Run: headless pygame with SDL's dummy video driver; simulated clock (each Clock.tick advances the game by its frame time, no real sleeping); random seed 0; keys injected as events and as key.get_pressed() state; no mouse input.
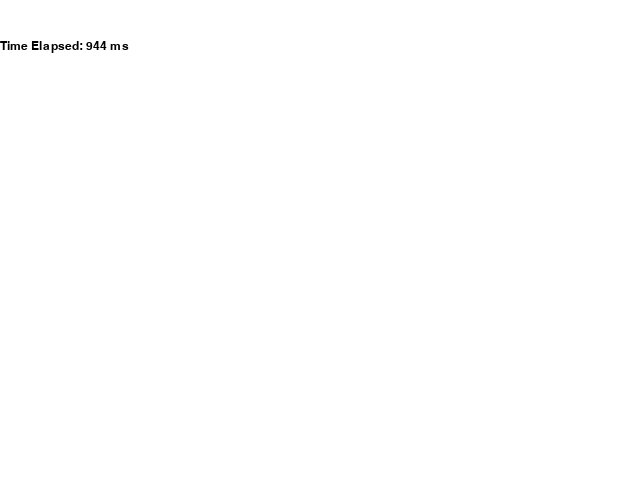
Frame 1 of 4 · flips 1–60 · no input
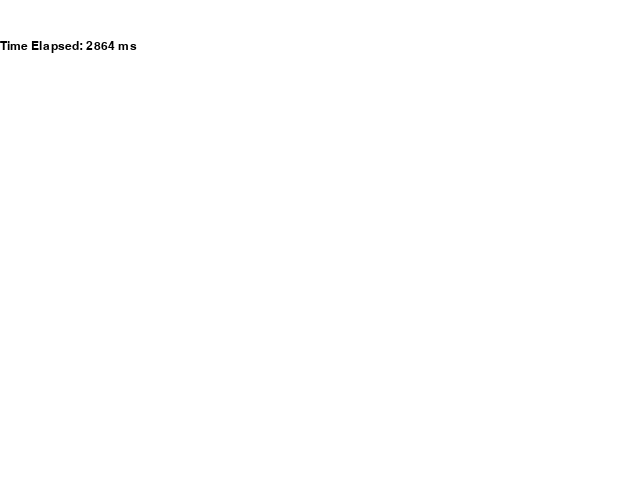
Frame 2 of 4 · flips 61–180 · tapped SPACE, RETURN · held RIGHT (→), D
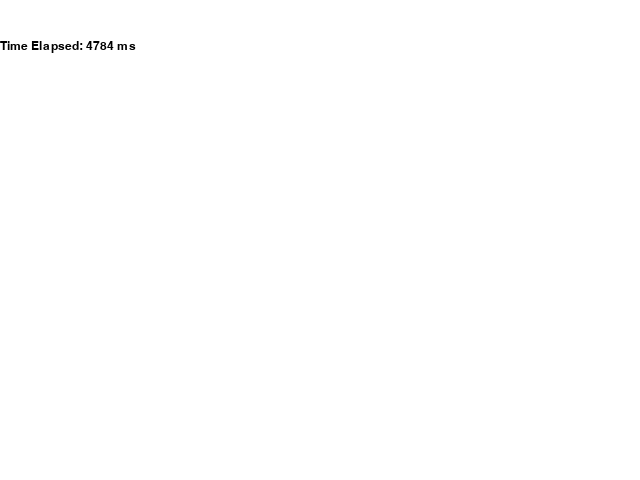
Frame 3 of 4 · flips 181–300 · held DOWN (↓), S
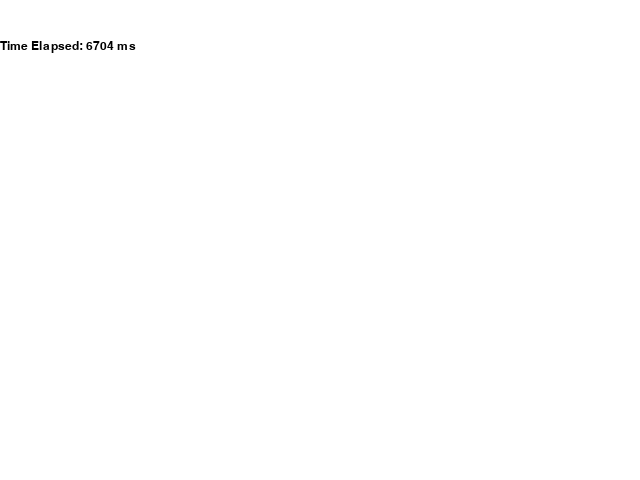
Frame 4 of 4 · flips 301–420 · held LEFT (←), A, UP (↑), W

The pygame program that drew these frames:

import pygame
import sys

# Initialize Pygame
pygame.init()

# Set up some constants
WIDTH, HEIGHT = 640, 480
WHITE = (255, 255, 255)
BLACK = (0, 0, 0)

# Set up the display
screen = pygame.display.set_mode((WIDTH, HEIGHT))

# Set up the font
font = pygame.font.SysFont('Arial', 18)

# Set up the clock
clock = pygame.time.Clock()

# Set up the timer
start_time = pygame.time.get_ticks()

# Game loop 
while True:
    for event in pygame.event.get():
        if event.type == pygame.QUIT:
            pygame.quit()
            sys.exit()

    # Get the current time
    current_time = pygame.time.get_ticks()

    # Calculate the elapsed time
    elapsed_time = current_time - start_time

    # Render the elapsed time
    text = font.render('Time Elapsed: {} ms'.format(elapsed_time), True, BLACK)

    # Clear the screen
    screen.fill(WHITE)

    # Blit the text
    screen.blit(text, (0, 40))

    # Update the display
    pygame.display.flip()

    # Cap the frame rate
    clock.tick(60)
